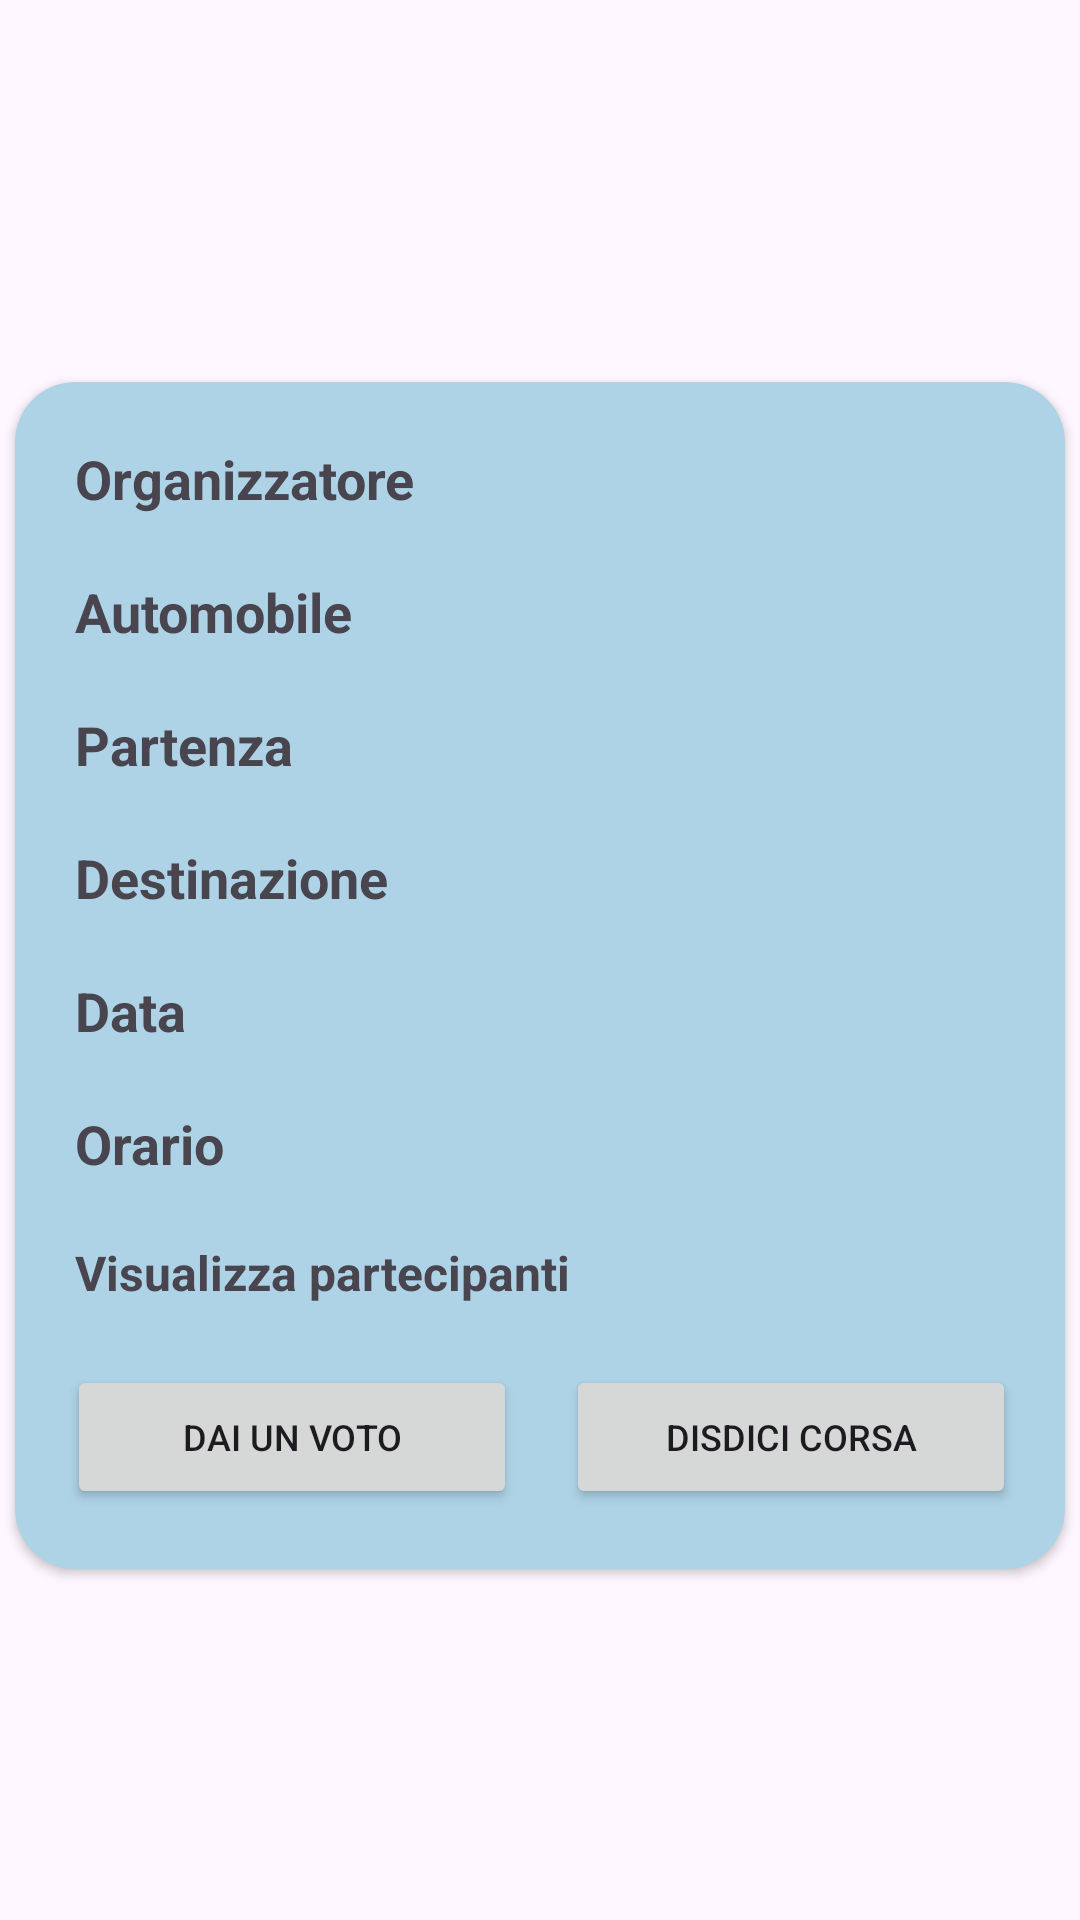

Android layout source for this screen:
<!-- AndroidManifest.xml: application theme Base.Theme.Naviversity -->
<!-- res/layout/recycler_view_row.xml -->
<?xml version="1.0" encoding="utf-8"?>
<androidx.constraintlayout.widget.ConstraintLayout xmlns:android="http://schemas.android.com/apk/res/android"
    xmlns:app="http://schemas.android.com/apk/res-auto"
    xmlns:tools="http://schemas.android.com/tools"
    android:layout_width="match_parent"
    android:layout_height="wrap_content"
    android:id="@+id/recycler_view_row">

    <androidx.cardview.widget.CardView
        android:id="@+id/card"
        android:layout_width="match_parent"
        android:layout_height="wrap_content"
        android:layout_marginStart="5dp"
        android:layout_marginTop="10dp"
        android:layout_marginEnd="5dp"
        app:cardBackgroundColor="@color/light_blue"
        app:cardCornerRadius="20dp"
        app:layout_constraintBottom_toBottomOf="parent"
        app:layout_constraintEnd_toEndOf="parent"
        app:layout_constraintStart_toStartOf="parent"
        app:layout_constraintTop_toTopOf="parent">

        <androidx.constraintlayout.widget.ConstraintLayout
            android:layout_width="match_parent"
            android:layout_height="match_parent"
            android:id="@+id/card_layout">

            <TextView
                android:id="@+id/owner_txt"
                android:layout_width="wrap_content"
                android:layout_height="wrap_content"
                android:layout_marginStart="20dp"
                android:layout_marginTop="20dp"
                android:text="Organizzatore"
                android:textSize="18sp"
                android:textStyle="bold"
                app:layout_constraintStart_toStartOf="parent"
                app:layout_constraintTop_toTopOf="parent" />

            <TextView
                android:id="@+id/ride_owner"
                android:layout_width="180dp"
                android:layout_height="wrap_content"
                android:layout_marginEnd="20dp"
                android:ellipsize="end"
                android:gravity="end"
                android:maxLines="2"
                android:textSize="18sp"
                app:layout_constraintBottom_toBottomOf="@+id/owner_txt"
                app:layout_constraintEnd_toEndOf="parent"
                app:layout_constraintTop_toTopOf="@+id/owner_txt" />

            <TextView
                android:id="@+id/ride_car_txt"
                android:layout_width="180dp"
                android:layout_height="wrap_content"
                android:gravity="end"
                android:isIndicator="true"
                android:numStars="5"
                android:stepSize="1"
                android:textSize="18sp"
                app:layout_constraintBottom_toBottomOf="@+id/car_txt"
                app:layout_constraintEnd_toEndOf="@+id/ride_owner"
                app:layout_constraintTop_toTopOf="@+id/car_txt" />

            <TextView
                android:id="@+id/ride_start_txt"
                android:layout_width="180dp"
                android:layout_height="wrap_content"
                android:ellipsize="end"
                android:gravity="end"
                android:maxLines="2"
                android:textSize="18sp"
                app:layout_constraintEnd_toEndOf="@+id/ride_car_txt"
                app:layout_constraintTop_toTopOf="@+id/start_txt" />



            <TextView
                android:id="@+id/car_txt"
                android:layout_width="wrap_content"
                android:layout_height="wrap_content"
                android:layout_marginTop="20dp"
                android:text="Automobile"
                android:textSize="18sp"
                android:textStyle="bold"
                app:layout_constraintStart_toStartOf="@+id/owner_txt"
                app:layout_constraintTop_toBottomOf="@+id/owner_txt" />

            <TextView
                android:id="@+id/start_txt"
                android:layout_width="wrap_content"
                android:layout_height="wrap_content"
                android:layout_marginTop="20dp"
                android:text="Partenza"
                android:textSize="18sp"
                android:textStyle="bold"
                app:layout_constraintStart_toStartOf="@+id/car_txt"
                app:layout_constraintTop_toBottomOf="@+id/car_txt" />

            <TextView
                android:id="@+id/stop_txt"
                android:layout_width="wrap_content"
                android:layout_height="wrap_content"
                android:layout_marginTop="20dp"
                android:text="Destinazione"
                android:textSize="18sp"
                android:textStyle="bold"
                app:layout_constraintStart_toStartOf="@+id/start_txt"
                app:layout_constraintTop_toBottomOf="@+id/ride_start_txt" />

            <TextView
                android:id="@+id/ride_stop_txt"
                android:layout_width="180dp"
                android:layout_height="wrap_content"
                android:ellipsize="end"
                android:gravity="end"
                android:maxLines="2"
                android:textSize="18sp"
                app:layout_constraintEnd_toEndOf="@+id/ride_start_txt"
                app:layout_constraintTop_toTopOf="@+id/stop_txt" />

            <TextView
                android:id="@+id/date_txt"
                android:layout_width="wrap_content"
                android:layout_height="wrap_content"
                android:layout_marginTop="20dp"
                android:text="Data"
                android:textSize="18sp"
                android:textStyle="bold"
                app:layout_constraintStart_toStartOf="@+id/stop_txt"
                app:layout_constraintTop_toBottomOf="@+id/ride_stop_txt" />

            <TextView
                android:id="@+id/ride_date_txt"
                android:layout_width="wrap_content"
                android:layout_height="wrap_content"
                android:gravity="end"
                android:textSize="18sp"
                app:layout_constraintBottom_toBottomOf="@+id/date_txt"
                app:layout_constraintEnd_toEndOf="@+id/ride_stop_txt"
                app:layout_constraintTop_toTopOf="@+id/date_txt" />

            <TextView
                android:id="@+id/time_txt"
                android:layout_width="wrap_content"
                android:layout_height="wrap_content"
                android:layout_marginTop="20dp"
                android:text="Orario"
                android:textSize="18sp"
                android:textStyle="bold"
                app:layout_constraintStart_toStartOf="@+id/date_txt"
                app:layout_constraintTop_toBottomOf="@+id/date_txt" />

            <TextView
                android:id="@+id/ride_time_txt"
                android:layout_width="wrap_content"
                android:layout_height="wrap_content"
                android:textSize="18sp"
                android:gravity="end"
                app:layout_constraintBottom_toBottomOf="@+id/time_txt"
                app:layout_constraintEnd_toEndOf="@+id/ride_date_txt"
                app:layout_constraintTop_toTopOf="@+id/time_txt" />

            <TextView
                android:id="@+id/members_dropdown"
                android:layout_width="wrap_content"
                android:layout_height="wrap_content"
                android:layout_marginTop="20dp"
                android:drawableLeft="@drawable/baseline_arrow_right_24"
                android:text="Visualizza partecipanti"
                android:textColorLink="@color/black"
                android:textStyle="bold"
                android:textSize="16sp"
                app:layout_constraintStart_toStartOf="@+id/time_txt"
                app:layout_constraintTop_toBottomOf="@+id/time_txt" />

            <androidx.recyclerview.widget.RecyclerView
                android:id="@+id/members_recycler_view"
                android:layout_width="wrap_content"
                android:layout_height="wrap_content"
                android:layout_marginStart="40dp"
                android:visibility="gone"
                app:layout_constraintStart_toStartOf="@+id/members_dropdown"
                app:layout_constraintTop_toBottomOf="@+id/members_dropdown" />

            <Button
                android:id="@+id/delete_btn"
                android:layout_width="150dp"
                android:layout_height="wrap_content"
                android:layout_marginTop="20dp"
                android:layout_marginBottom="20dp"
                android:text="Disdici corsa"
                android:textSize="12sp"
                app:layout_constraintBottom_toBottomOf="parent"
                app:layout_constraintEnd_toEndOf="parent"
                app:layout_constraintStart_toEndOf="@+id/rate_btn"
                app:layout_constraintTop_toBottomOf="@+id/members_recycler_view" />

            <Button
                android:id="@+id/rate_btn"
                android:layout_width="150dp"
                android:layout_height="wrap_content"
                android:layout_marginStart="1dp"
                android:text="Dai un voto"
                android:textSize="12sp"
                android:theme="@style/Base.Theme.Naviversity"
                app:layout_constraintBottom_toBottomOf="@+id/delete_btn"
                app:layout_constraintEnd_toStartOf="@+id/delete_btn"
                app:layout_constraintStart_toStartOf="parent"
                app:layout_constraintTop_toTopOf="@+id/delete_btn" />

        </androidx.constraintlayout.widget.ConstraintLayout>
    </androidx.cardview.widget.CardView>
</androidx.constraintlayout.widget.ConstraintLayout>
<!-- resources referenced by this layout -->
<resources>
  <color name="black">#FF000000</color>
  <color name="light_blue">#AED2E6</color>
  <style name="Base.Theme.Naviversity" parent="Theme.Material3.DayNight.NoActionBar">
          
          
      </style>
</resources>
